Labelled photos from "data_split", an image-classification folder in militarychelick/mango_neiroset. The possible labels are: anthracnose, bacterial canker, cutting weevil, die back, gall midge, healthy, powdery mildew, sooty mould.

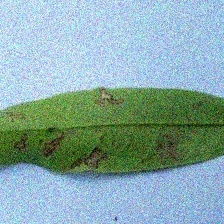
Label: anthracnose

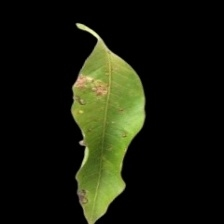
Label: gall midge

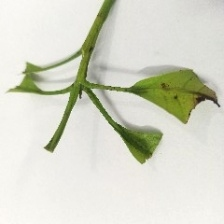
Label: cutting weevil

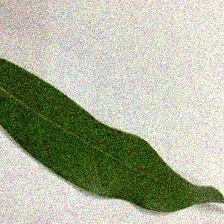
Label: healthy

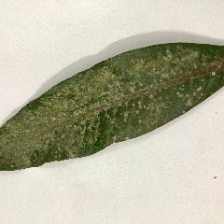
Label: powdery mildew

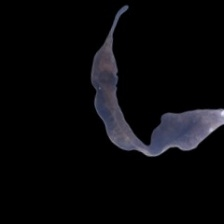
Label: die back
